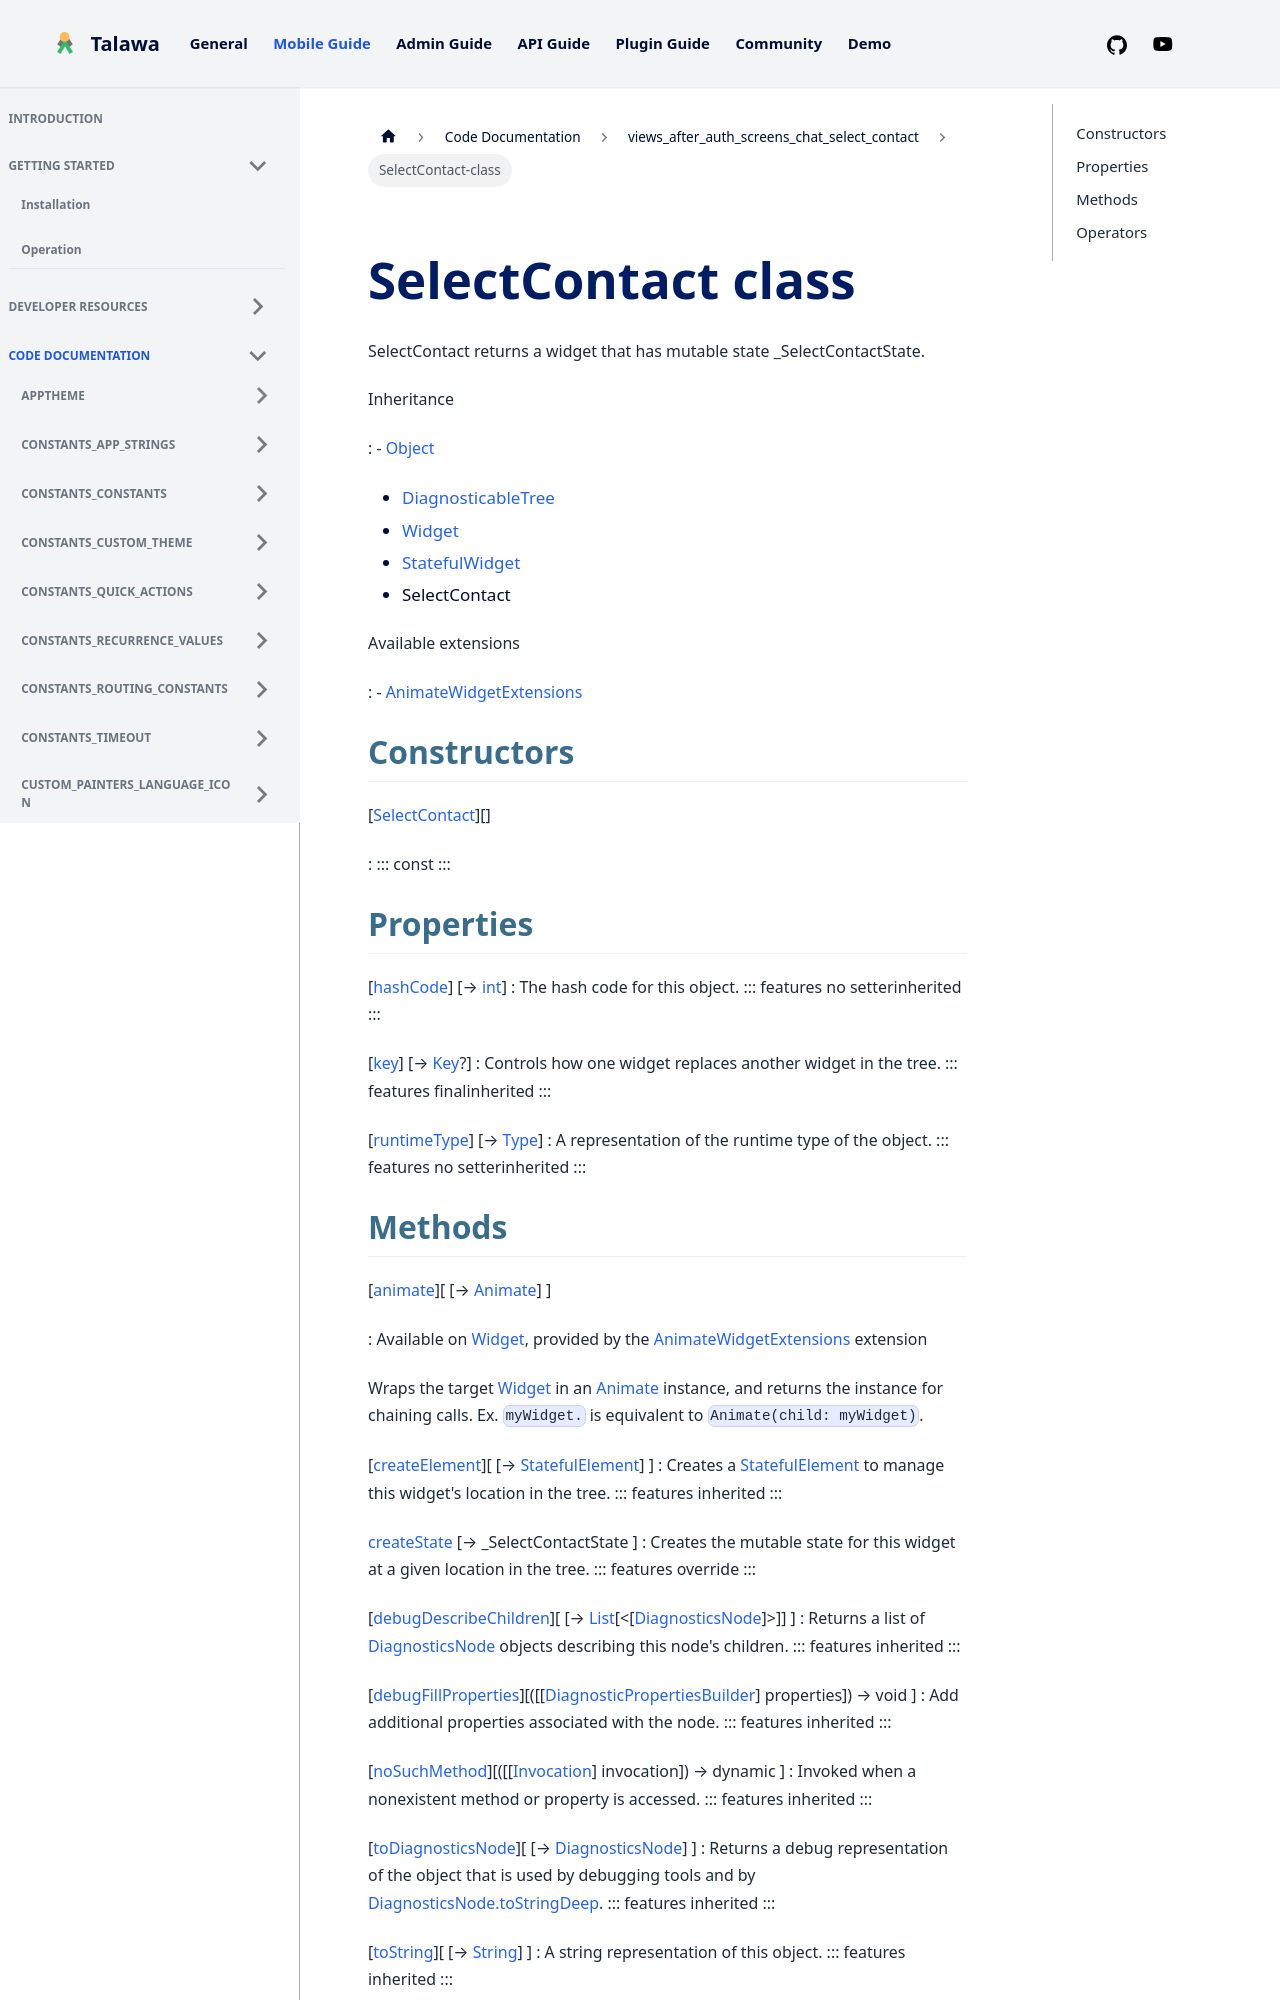

repository: PalisadoesFoundation/talawa · page: docs/auto-docs/views_after_auth_screens_chat_select_contact/SelectContact-class/index.html · generator: docusaurus


<div>

# SelectContact class

</div>


SelectContact returns a widget that has mutable state
\_SelectContactState.




Inheritance

:   -   [Object](https://api.flutter.dev/flutter/dart-core/Object-class.html)
    -   [DiagnosticableTree](https://api.flutter.dev/flutter/foundation/DiagnosticableTree-class.html)
    -   [Widget](https://api.flutter.dev/flutter/widgets/Widget-class.html)
    -   [StatefulWidget](https://api.flutter.dev/flutter/widgets/StatefulWidget-class.html)
    -   SelectContact

Available extensions

:   -   [AnimateWidgetExtensions](https://pub.dev/documentation/flutter_animate/4.5.0/flutter_animate/AnimateWidgetExtensions.html)



## Constructors

[[SelectContact](../views_after_auth_screens_chat_select_contact/SelectContact/SelectContact.md)][]

:   ::: 
    const
    :::



## Properties

[[hashCode](https://api.flutter.dev/flutter/widgets/Widget/hashCode.html)] [→ [int](https://api.flutter.dev/flutter/dart-core/int-class.html)]
:   The hash code for this object.
    ::: features
    no setterinherited
    :::

[[key](https://api.flutter.dev/flutter/widgets/Widget/key.html)] [→ [Key](https://api.flutter.dev/flutter/foundation/Key-class.html)?]
:   Controls how one widget replaces another widget in the tree.
    ::: features
    finalinherited
    :::

[[runtimeType](https://api.flutter.dev/flutter/dart-core/Object/runtimeType.html)] [→ [Type](https://api.flutter.dev/flutter/dart-core/Type-class.html)]
:   A representation of the runtime type of the object.
    ::: features
    no setterinherited
    :::
